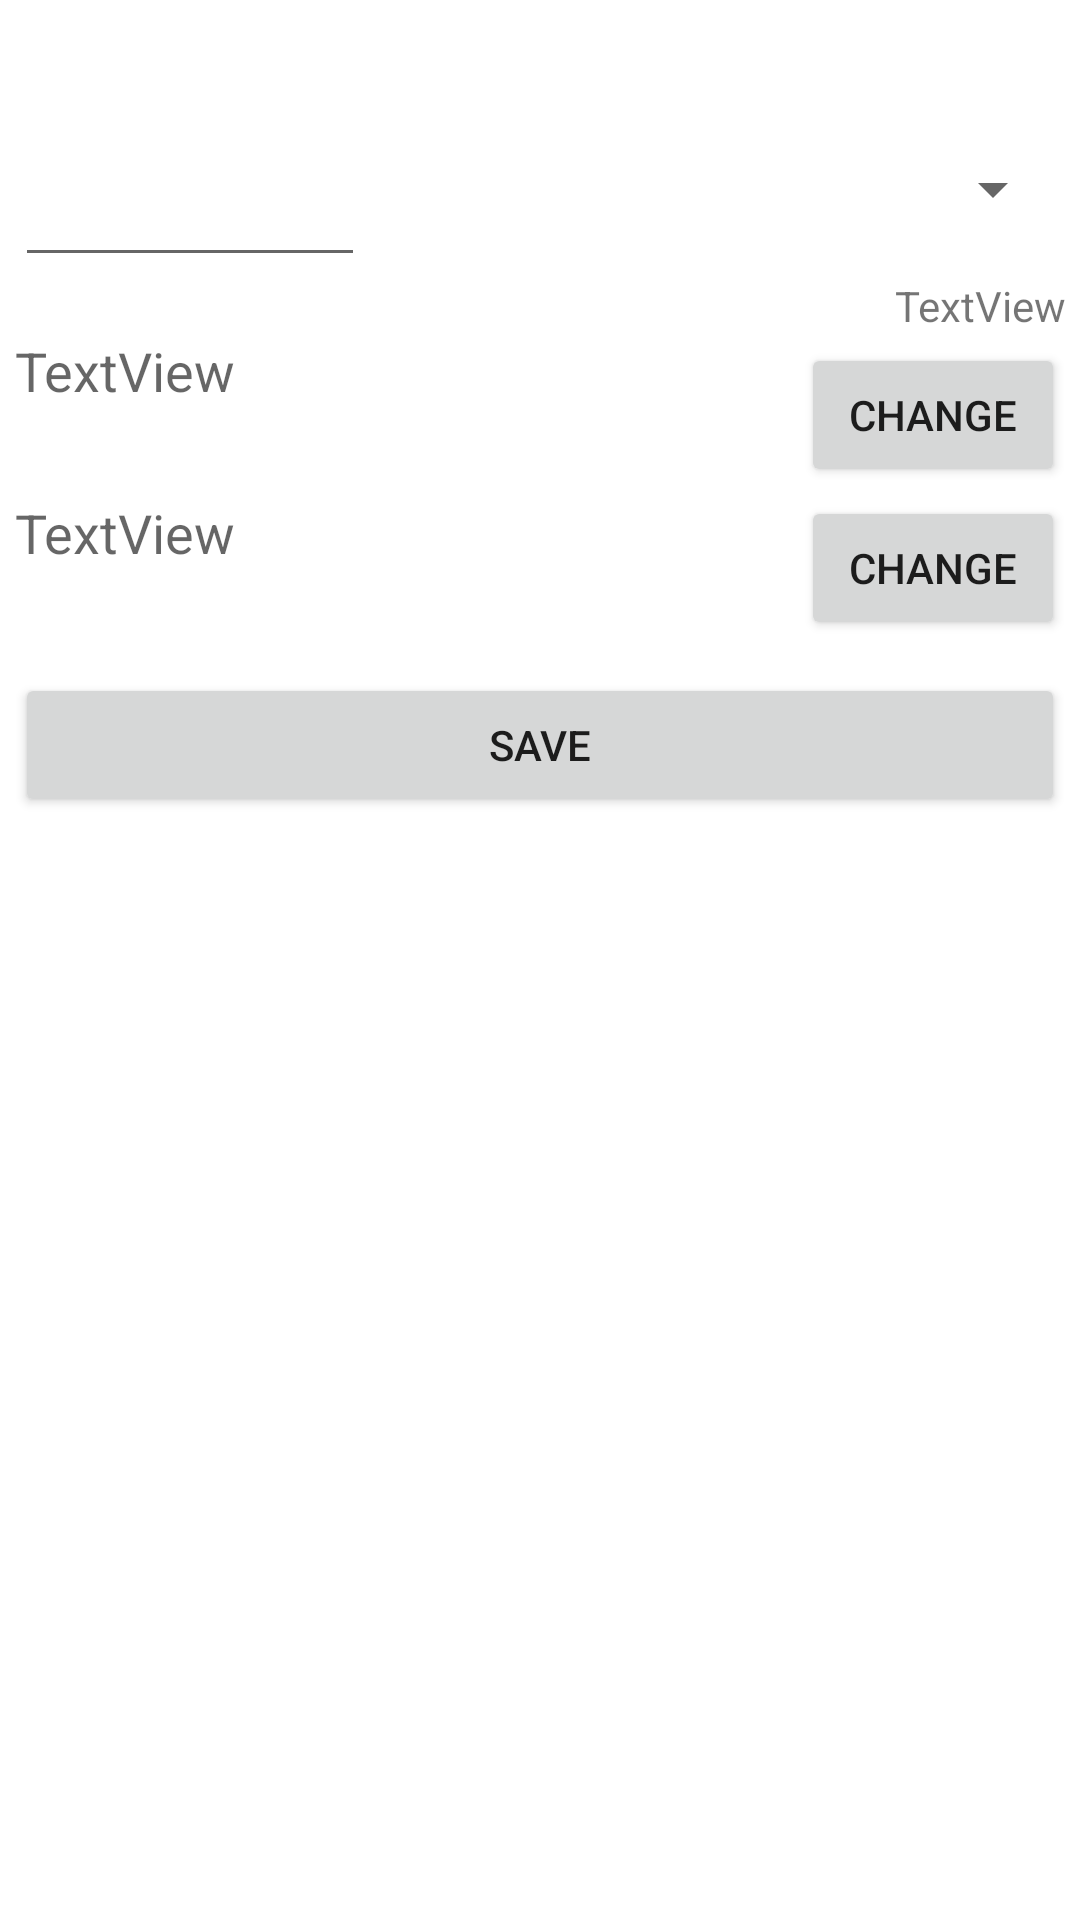

Here is an Android app screen rendered from its layout file. Give the layout XML and the strings, colors and styles it references.
<!-- AndroidManifest.xml: fallback theme Theme.MaterialComponents.DayNight.NoActionBar -->
<!-- res/layout/food_entry_edit.xml -->
<?xml version="1.0" encoding="utf-8"?>
<LinearLayout
  xmlns:android="http://schemas.android.com/apk/res/android"
  android:orientation="vertical"
  android:layout_width="match_parent"
  android:layout_height="match_parent" android:isScrollContainer="true" android:padding="5sp" android:id="@+id/layout_root_nut_info_card">
    <TextView android:text="TextView" android:layout_height="wrap_content" android:layout_width="fill_parent" android:textColor="@color/white" android:textStyle="bold" android:typeface="normal" android:textSize="20dp" android:id="@+id/food_entry_edit_foodName_TextView"></TextView>
    <TextView android:layout_height="wrap_content" android:layout_width="fill_parent" android:id="@+id/food_entry_manName_TextView"></TextView>
    <LinearLayout android:id="@+id/linearLayout3" android:layout_height="wrap_content" android:layout_width="fill_parent" android:weightSum="3">
        <EditText android:layout_weight="1" android:layout_height="wrap_content" android:inputType="number" android:layout_width="0dp" android:focusableInTouchMode="false" android:focusable="false" android:id="@+id/food_entry_edit_servingAmt_editText"></EditText>
        <Spinner android:layout_height="wrap_content" android:layout_weight="2" android:layout_width="0dp" android:id="@+id/food_entry_edit_serving_Spinner"></Spinner>
    </LinearLayout>
    <TextView android:gravity="right" android:id="@+id/food_entry_edit_servingNote_TextView" android:text="TextView" android:layout_width="fill_parent" android:layout_height="wrap_content"></TextView>
    <LinearLayout android:id="@+id/linearLayout1" android:orientation="vertical" android:layout_width="fill_parent" android:scrollbars="vertical" android:layout_height="wrap_content">
         <RelativeLayout android:id="@+id/relativeLayout1" android:layout_width="match_parent" android:layout_height="wrap_content">
            <TextView android:id="@+id/food_entry_edit_time_TextView" android:layout_width="wrap_content" android:text="TextView" android:textAppearance="?android:attr/textAppearanceMedium" android:layout_height="wrap_content"></TextView>
            <Button android:layout_alignParentRight="true" android:layout_width="wrap_content" android:text="Change" android:layout_height="wrap_content" android:id="@+id/point_entry_edit_time_Button" android:layout_marginTop="3dp" android:layout_marginBottom="3dp"></Button>
        </RelativeLayout>
        <RelativeLayout android:id="@+id/relativeLayout2" android:layout_width="match_parent" android:layout_height="wrap_content">
            <TextView android:id="@+id/food_entry_edit_date_TextView" android:layout_width="wrap_content" android:text="TextView" android:textAppearance="?android:attr/textAppearanceMedium" android:layout_height="wrap_content"></TextView>
            <Button android:layout_alignParentRight="true" android:layout_width="wrap_content" android:text="Change" android:layout_height="wrap_content" android:id="@+id/point_entry_edit_date_Button" android:layout_marginBottom="3dp"></Button>
        </RelativeLayout>
        <Spinner android:id="@+id/food_entry_edit_locationSpinner" android:layout_width="fill_parent" android:layout_height="wrap_content" android:background="@drawable/pretty_spinner_location"></Spinner>
    </LinearLayout>
    <Button android:layout_height="wrap_content" android:layout_width="fill_parent" android:text="Save" android:id="@+id/save_button" android:layout_marginTop="8dp" android:saveEnabled="true"></Button>
    
</LinearLayout>
<!-- resources referenced by this layout -->
<resources>
  <color name="white">#FFF</color>
  <!-- drawable pretty_spinner_location (drawable) -->
  <?xml version="1.0" encoding="utf-8"?>
  <layer-list xmlns:android="http://schemas.android.com/apk/res/android">
  	<item>
  	<shape
  	  xmlns:android="http://schemas.android.com/apk/res/android"
  	  android:shape="rectangle">
  	    <solid android:color="#000"></solid>
  	    <stroke android:width="3sp"
  	    		android:color="#FFF"></stroke>
  	    <size android:height="39dp"></size>
  	    <corners android:radius="20sp"></corners>
  	    <padding android:left="20sp"></padding>
  	</shape>
  	</item>
  	<item android:top="2dp"
  		android:bottom="2dp"
          android:right="15dp" >
  		<bitmap android:gravity="right"
  				android:src="@drawable/place"></bitmap>
  				
  	</item>
  </layer-list>
</resources>
